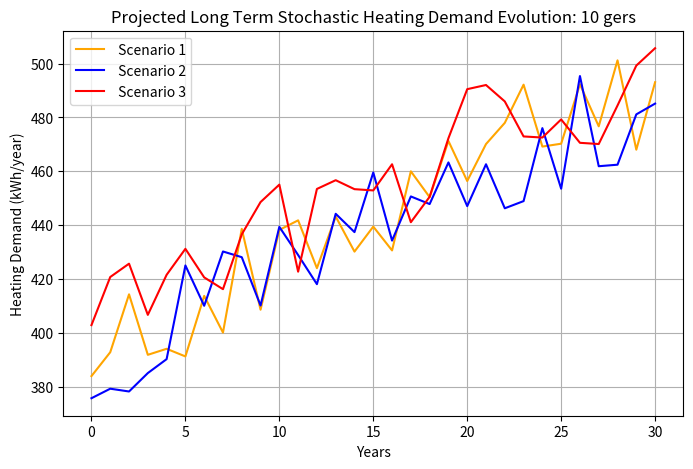
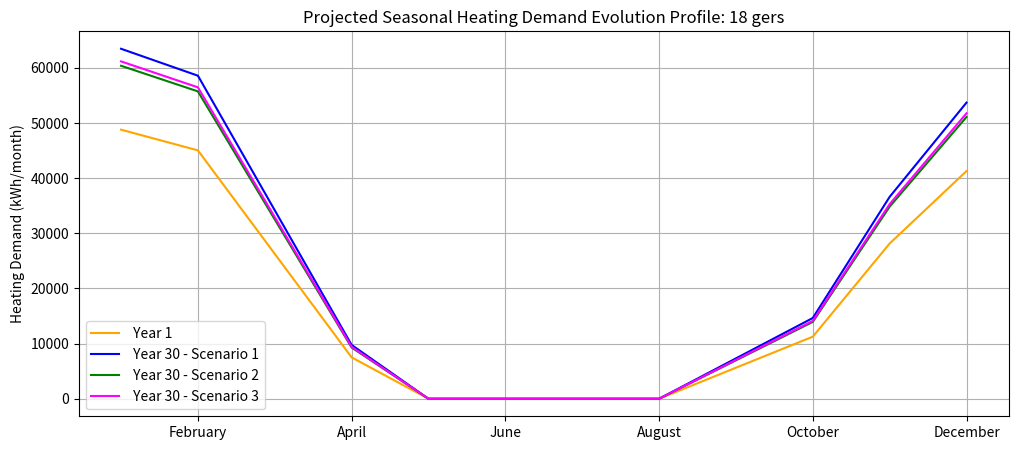

Write Python code to recreate these figures, in order.
# -*- coding: utf-8 -*-
"""
Created on Tue Feb 23 15:10:45 2021

[redacted]
"""

import math
import numpy as np
import pandas as pd
import matplotlib.pyplot as plt 


# Parameters
T=30 #years
Tm = 360 # months in 20 years
years = ['0' ,'1', '2', '3', '4', '5', '6', '7', '8', '9', '10', '11', '12', '13', '14', '15', '16','17','18','19','20']
hours = ['0' ,'1', '2', '3', '4', '5', '6', '7', '8', '9', '10', '11', '12', '13', '14', '15', '16','17','18','19','20', '21' , '22', '23'] # hour 0 is midnight
hourly_demand = [0 , 0, 0, 0, 0, 0, 20, 20, 120, 120, 100,100, 100, 100, 100, 100, 100, 100,100, 120, 120, 120, 120, 120 ] # in Watts
months = list(range(0,Tm + 1)) # CHECK later if this should be increased to 241
months_inyr = list(range(0,12))



# average NIGHTIME temperatures Iin celsius to determine relative heat demand each month
#essential assuming heat demand is proportional to nightime temp, reasonable
month_temp = np.array([-26, -24, -14, -4 , 4, 6, 12, 10, 3, -6, -15, -22])
avg_heat_season_temp = -13.4 # celsius

n_gers = 10
# going to look at 5 wall units only for now, maybe can include 8 too later
n_lattice_walls = 5
area_ger_5_walls = 29.3 # m2
area_ger_8_walls = 72.6 # m2
yearly_demand_standard_ger_perm2 = 393 #/ kWh / m2/ yr
yearly_demand_improved_ger_perm2 = 206 #/ kWh / m2/ yr
heating_months = 8 # September 1 to May 1 each year

monthly_demand_standard_ger_perm2 = yearly_demand_standard_ger_perm2 / heating_months

capex_insulation_improved_ger = 2700 # $ for all materials and construction
capex_night_storage = 1800 # USD


#estimation of monthly demand
def monthly_heat_demand_fromtemp_perm2(month_temp , yearly_demand):
    monthly_ger_heat_demand = yearly_demand / heating_months
    monthly_heat_demand = pd.Series(index =months_inyr)
    for i in range(4):
        monthly_heat_demand[i] = np.abs(((month_temp[i]  /avg_heat_season_temp)) * monthly_ger_heat_demand)
    for i in range(4,8):
        monthly_heat_demand[i] = 0
    for i in range(8,12):
        monthly_heat_demand[i] = np.abs(((month_temp[i] ) /avg_heat_season_temp) * monthly_ger_heat_demand)
    return monthly_heat_demand


def monthly_heat_demand_fromtemp_per_ger(month_temp , yearly_demand, ger_area):
    monthly_ger_heat_demand = yearly_demand / heating_months
    monthly_heat_demand = pd.Series(index =months_inyr)
    for i in range(4):
        monthly_heat_demand[i] = np.abs(((month_temp[i]  /avg_heat_season_temp)) * monthly_ger_heat_demand)
    for i in range(4,8):
        monthly_heat_demand[i] = 0
    for i in range(8,12):
        monthly_heat_demand[i] = np.abs(((month_temp[i] ) /avg_heat_season_temp) * monthly_ger_heat_demand)
    return monthly_heat_demand * ger_area


def monthly_heat_demand_fromtemp_ngers(month_temp , yearly_demand, ger_area , n_gers):
    monthly_ger_heat_demand = yearly_demand / heating_months
    monthly_heat_demand = pd.Series(index =months_inyr)
    for i in range(4):
        monthly_heat_demand[i] = np.abs(((month_temp[i]  /avg_heat_season_temp)) * monthly_ger_heat_demand)
    for i in range(4,8):
        monthly_heat_demand[i] = 0
    for i in range(8,12):
        monthly_heat_demand[i] = np.abs(((month_temp[i] ) /avg_heat_season_temp) * monthly_ger_heat_demand)
    return monthly_heat_demand * ger_area * n_gers



# gonna do gbm around s trend curve for simplicity
#yearly demand in terms of kwh per m2 as other units already in this
g_yr = .01
d_1 = yearly_demand_standard_ger_perm2
d_15 = yearly_demand_standard_ger_perm2 * ((1 + g_yr)**15)
d_30  = yearly_demand_standard_ger_perm2 * ((1 + g_yr)**15)
alpha_h = d_15 + d_30 # Parameter for demand model showing difference between initial and final demand values
beta_h = -math.log(d_30/alpha_h)/(Tm/2 - 1) # Parameter for demand model showing growth speed of demand curve
offD0 = 0.05 # Realised demand in yr 1 within "x" perccentage of demand projection
offD10 = 0.05 # Additional demand by year 10 within "x" percentage of demand projection
offDf = 0.05 # Additional demand after year 10 within "x" percentage of demand projection
vol = 0.05 # Annual volatility of demand growth within "x" percentage of growth projection





jan_indexes = list(range(0,Tm, 12))
feb_indexes = list(range(1,Tm, 12))
march_indexes = list(range(2,Tm, 12))
april_indexes = list(range(3,Tm, 12))
may_indexes = list(range(4,Tm, 12))
june_indexes = list(range(5,Tm, 12))
july_indexes = list(range(6,Tm, 12))
aug_indexes = list(range(7,Tm, 12))
sep_indexes = list(range(8,Tm, 12))
oct_indexes = list(range(9,Tm, 12))
nov_indexes = list(range(10,Tm, 12))
dec_indexes = list(range(11,Tm, 12))

def monthly_index_fromtimestep(time_step):
    i = 0
    if time_step in jan_indexes:
        i = 0
    elif time_step in feb_indexes:
        i = 1
    elif time_step in march_indexes:
        i = 2
    elif time_step in april_indexes:
        i = 3
    elif time_step in may_indexes:
        i = 4
    elif time_step in june_indexes:
        i = 5
    elif time_step in july_indexes:
        i = 6
    elif time_step in aug_indexes:
        i = 7
    elif time_step in sep_indexes:
        i = 8
    elif time_step in oct_indexes:
        i = 9
    elif time_step in nov_indexes:
        i = 10
    elif time_step in dec_indexes:
        i = 11
    return i 

def monthly_heat_demand_fromtemp_ngers_stoch_series(ger_area , n_gers):
    #random curve parameters
    years = list(range(31))
    yearly_heat_demand = pd.Series(index =years)
    monthly_heat_demand = pd.Series(index =months)
    rD0s = np.random.random_sample() # Realised demand in year 0
    rD10s = np.random.random_sample() # Realised additional demand by year 10
    rDfs =np.random.random_sample()# Realised additional demand after year 10
    rD0 = (1-offD0)*d_1 + rD0s*2*offD0*d_1 # Realised demand in year 0
    rD10 = (1-offD10)*d_15 +rD10s*2*offD10*d_15 # Realised additional demand by year 10
    rDf = (1-offDf)*d_30 + rDfs*2*offDf*d_30# Realised additional demand after year 10
    alpha_stoc = rD10 + rDf # Parameter for demand model showing difference between initial and final demand values
    beta_stoc = -math.log(rDf/alpha_stoc)/(Tm/2 - 1)#  Parameter for demand model showing growth speed of demand curve
    for i in range (T+1):
        D_stoc1 = rD0 + rD10 + rDf  -alpha_stoc * math.exp(-beta_stoc *(i-1)) # projected demand vector
        D_stoc2 = rD0 + rD10 + rDf  -alpha_stoc * math.exp(-beta_stoc *(i-2)) # projected demand vector shifted by one period to right
        D_g_proj = (D_stoc1/D_stoc2) -1
        R_g = D_g_proj - vol +   np.random.random_sample()*2*vol
        D_stoc = D_stoc2 *(1 + R_g)
        yearly_heat_demand[i] = D_stoc
    win1 = list(range(4))
    sum1 = list(range(4, 8))
    win2 = list(range(8,12))
    for m in range(Tm+1):
        year_index = m//12
        monthly_ger_heat_demand = yearly_heat_demand[year_index] / heating_months
        month_index = monthly_index_fromtimestep(m)
        if month_index in win1:
            monthly_heat_demand[m] = np.abs(((month_temp[month_index]  /avg_heat_season_temp)) * monthly_ger_heat_demand)
        if month_index in sum1:
            monthly_heat_demand[m] = 0
        if month_index in win2:
            monthly_heat_demand[m] = np.abs(((month_temp[month_index]  /avg_heat_season_temp)) * monthly_ger_heat_demand)
    return monthly_heat_demand * ger_area * n_gers

def yearly_heat_demand_fromtemp_ngers_stoch_series(ger_area , n_gers):
    #random curve parameters
    years = list(range(31))
    yearly_heat_demand = pd.Series(index =years)
    rD0s = np.random.random_sample() # Realised demand in year 0
    rD10s = np.random.random_sample() # Realised additional demand by year 10
    rDfs =np.random.random_sample()# Realised additional demand after year 10
    rD0 = (1-offD0)*d_1 + rD0s*2*offD0*d_1 # Realised demand in year 0
    rD10 = (1-offD10)*d_15 +rD10s*2*offD10*d_15 # Realised additional demand by year 10
    rDf = (1-offDf)*d_30 + rDfs*2*offDf*d_30# Realised additional demand after year 10
    alpha_stoc = rD10 + rDf # Parameter for demand model showing difference between initial and final demand values
    beta_stoc = -math.log(rDf/alpha_stoc)/(Tm/2 - 1)#  Parameter for demand model showing growth speed of demand curve
    for i in range (T+1):
        D_stoc1 = rD0 + rD10 + rDf  -alpha_stoc * math.exp(-beta_stoc *(i-1)) # projected demand vector
        D_stoc2 = rD0 + rD10 + rDf  -alpha_stoc * math.exp(-beta_stoc *(i-2)) # projected demand vector shifted by one period to right
        D_g_proj = (D_stoc1/D_stoc2) -1
        R_g = D_g_proj - vol +   np.random.random_sample()*2*vol
        D_stoc = D_stoc2 *(1 + R_g)
        yearly_heat_demand[i] = D_stoc
    return yearly_heat_demand


yr_test = yearly_heat_demand_fromtemp_ngers_stoch_series(area_ger_5_walls , n_gers)
yr_test2 = yearly_heat_demand_fromtemp_ngers_stoch_series(area_ger_5_walls , n_gers)
yr_test3 = yearly_heat_demand_fromtemp_ngers_stoch_series(area_ger_5_walls , n_gers)


plt.figure(figsize=(8,5))
plt.xlabel('Years')
plt.ylabel('Heating Demand (kWh/year)')
plt.title('Projected Long Term Stochastic Heating Demand Evolution: 10 gers')
ax2=yr_test.plot(color='orange', grid=True, label=' Scenario 1')
ax1=yr_test2.plot(color='blue', grid=True, label=' Scenario 2')
ax3=yr_test3.plot(color='red',  grid=True, label=' Scenario 3')
ax2.legend(loc=2)
ax1.legend(loc=2)
ax3.legend(loc=2)
plt.show()



n_gers = 18
#test =monthly_heat_demand_fromtemp_per_ger(month_temp, yearly_demand_standard_ger_perm2,area_ger_5_walls)
test2 = monthly_heat_demand_fromtemp_ngers_stoch_series(area_ger_5_walls , n_gers)
test = monthly_heat_demand_fromtemp_ngers_stoch_series(area_ger_5_walls , n_gers)
test3 = monthly_heat_demand_fromtemp_ngers_stoch_series(area_ger_5_walls , n_gers)
# test_2 =monthly_heat_demand_fromtemp_per_ger(month_temp, yearly_demand_improved_ger_perm2,area_ger_5_walls)
months_in_yr = list(range(1,13))

a= np.array(test2[348:360])
b = np.array(test2[0:12])
c = np.array(test3[348:360])
d = np.array(test[348:360])
yr30 = pd.Series(a, index = months_in_yr)
yr0 = pd.Series(b, index = months_in_yr)
yr302 = pd.Series(c, index = months_in_yr)
yr303 = pd.Series(d, index = months_in_yr)

plt.figure(figsize=(12,5))
#plt.xlabel('Month')
plt.ylabel('Heating Demand (kWh/month)')
plt.title('Projected Seasonal Heating Demand Evolution Profile: 18 gers')
ax2=yr0.plot(color='orange', grid=True, label=' Year 1')
ax1=yr302.plot(color='blue', grid=True, label=' Year 30 - Scenario 1')
ax3=yr30.plot(color='green',  grid=True, label=' Year 30 - Scenario 2')
ax4=yr303.plot(color='magenta',  grid=True, label=' Year 30 - Scenario 3')
# # ax3=stochastic_demand_2.plot(color='red', grid=True, label=' Stochastic 2')
# # ax4=stochastic_demand_3.plot(color='green', grid=True, label=' Stochastic 3')
# # ax5=stochastic_demand_extreme.plot(color='yellow', grid=True, label=' Stochastic more 1')
# # ax5=stochastic_demand_extreme_2.plot(color='magenta', grid=True, label=' Stochastic more 2')
ax2.legend(loc=3)
ax1.legend(loc=3)
ax3.legend(loc=3)
plt.xticks([2,4,6,8,10,12], ['February' , 'April' ,'June' , 'August' , 'October' , 'December'])
plt.show()